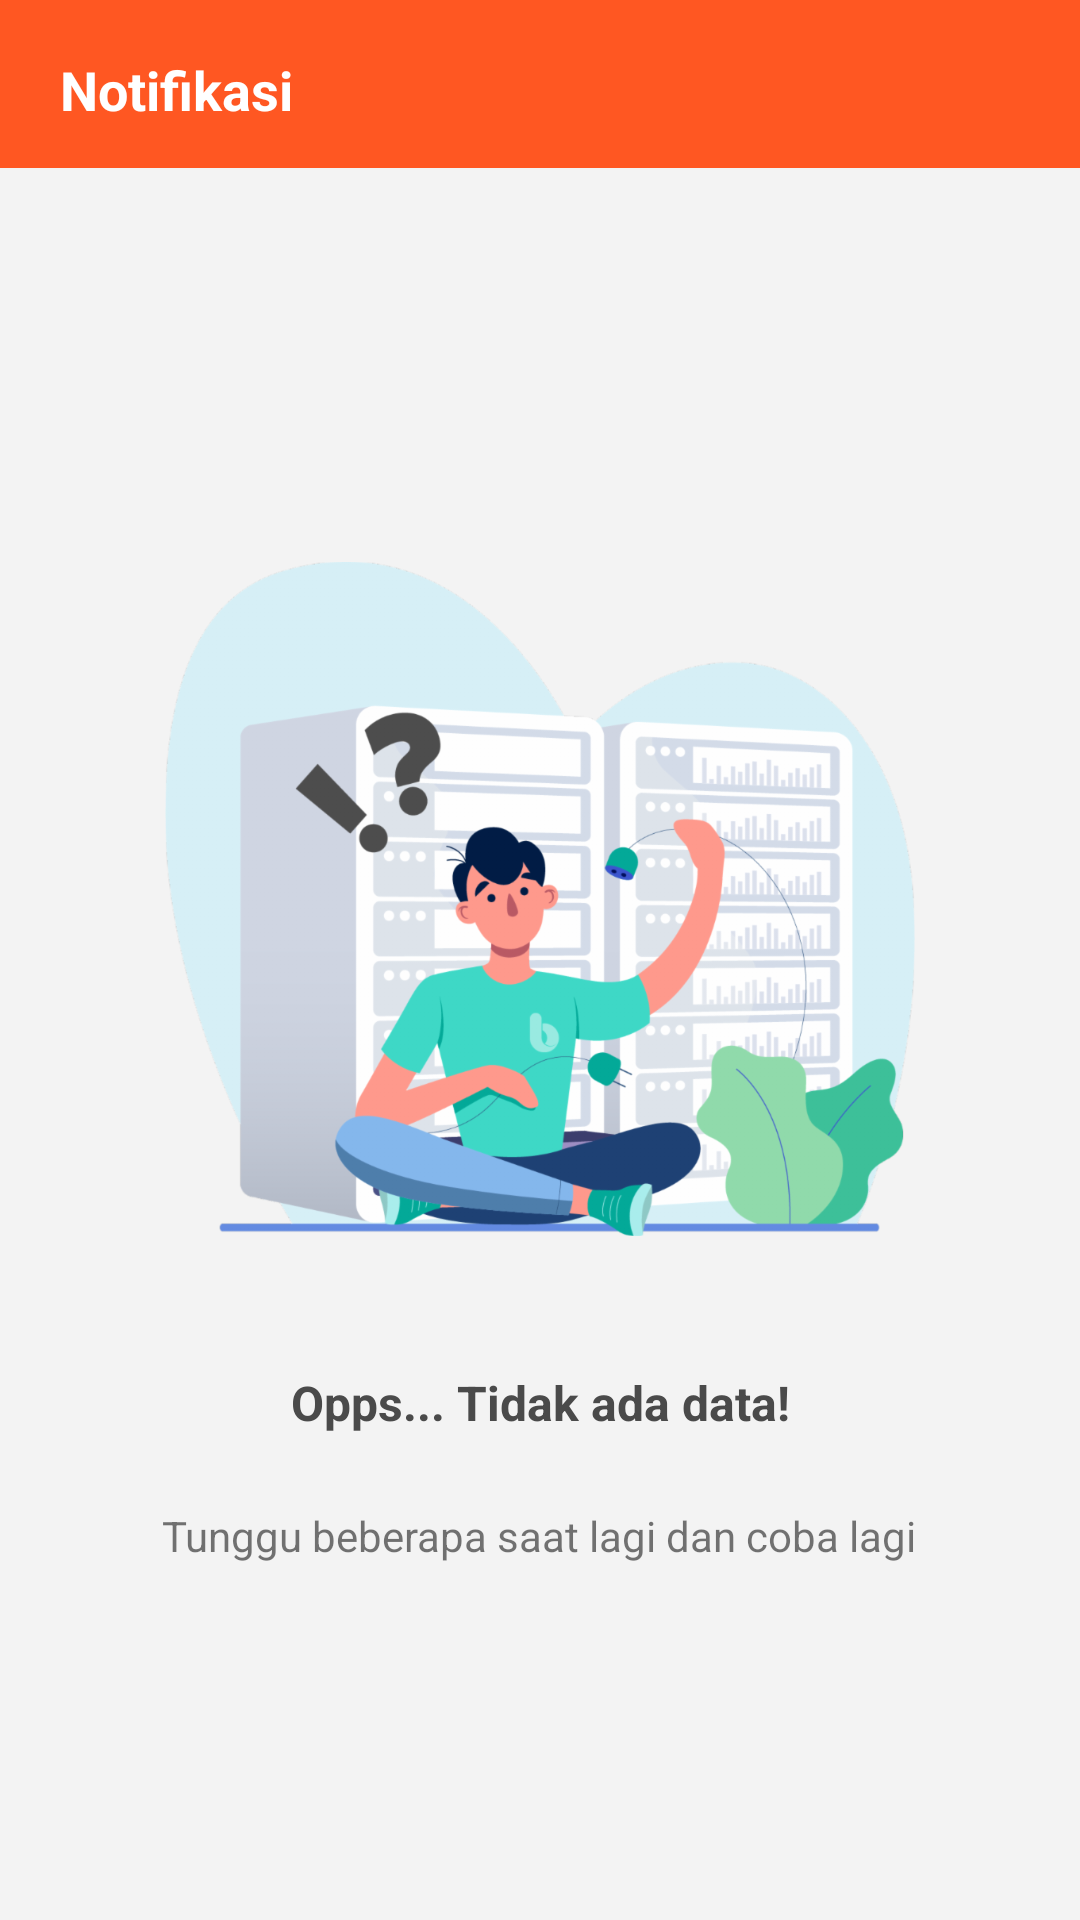

Android layout source for this screen:
<!-- AndroidManifest.xml: application theme AppTheme.NoActionBar -->
<!-- res/layout/fragment_notifications.xml -->
<?xml version="1.0" encoding="utf-8"?>
<androidx.coordinatorlayout.widget.CoordinatorLayout xmlns:android="http://schemas.android.com/apk/res/android"
    android:layout_width="match_parent"
    android:layout_height="match_parent"
    xmlns:app="http://schemas.android.com/apk/res-auto"
    android:background="@color/white">

    <com.google.android.material.appbar.AppBarLayout
        android:id="@+id/appbar"
        android:layout_width="match_parent"
        android:layout_height="wrap_content"
        app:liftOnScroll="true">

        <androidx.appcompat.widget.Toolbar
            android:id="@+id/toolbar"
            style="@style/Theme.AppCompat.Light.DarkActionBar"
            android:layout_width="match_parent"
            android:layout_height="?attr/actionBarSize"
            android:background="?attr/colorPrimary"
            android:elevation="@dimen/appbar"
            app:popupTheme="@style/ThemeOverlay.AppCompat.Light"
            app:theme="@style/ThemeOverlay.AppCompat.Dark.ActionBar">

            <LinearLayout
                android:layout_width="match_parent"
                android:layout_height="@dimen/space_60"
                android:orientation="horizontal"
                android:gravity="center_vertical">

                <androidx.appcompat.widget.AppCompatTextView
                    android:gravity="center_vertical"
                    android:layout_margin="@dimen/small_space"
                    android:layout_width="wrap_content"
                    android:layout_height="wrap_content"
                    android:text="@string/title_notifications"
                    android:textColor="@color/white"
                    android:textSize="18sp"
                    android:textStyle="bold"/>

            </LinearLayout>

        </androidx.appcompat.widget.Toolbar>

    </com.google.android.material.appbar.AppBarLayout>

    <LinearLayout
        android:layout_width="match_parent"
        android:layout_height="match_parent"
        android:orientation="vertical"
        app:layout_behavior="@string/appbar_scrolling_view_behavior">

        <include layout="@layout/fragment_empty_view"/>

    </LinearLayout>

</androidx.coordinatorlayout.widget.CoordinatorLayout>
<!-- res/layout/fragment_empty_view.xml (included above) -->
<?xml version="1.0" encoding="utf-8"?>
<LinearLayout xmlns:android="http://schemas.android.com/apk/res/android"
    android:id="@+id/llEmptyView"
    android:layout_width="match_parent"
    android:layout_height="match_parent"
    android:background="@color/light_gray"
    android:gravity="center"
    android:orientation="vertical">

    <androidx.appcompat.widget.AppCompatImageView
        android:id="@+id/ivNoData"
        android:layout_width="250dp"
        android:layout_height="250dp"
        android:layout_margin="@dimen/large_space"
        android:src="@drawable/ic_empty"/>

    <androidx.appcompat.widget.AppCompatTextView
        android:id="@+id/tvTitle"
        style="@style/AppTheme.TextAppearance.Bold"
        android:layout_width="match_parent"
        android:layout_height="wrap_content"
        android:layout_margin="@dimen/large_space"
        android:layout_gravity="center"
        android:gravity="center"
        android:text="Opps... Tidak ada data!"
        android:textSize="16sp"/>

    <androidx.appcompat.widget.AppCompatTextView
        android:id="@+id/tvMessage"
        android:layout_width="wrap_content"
        android:layout_height="wrap_content"
        android:layout_marginTop="@dimen/medium_space"
        android:layout_marginBottom="@dimen/large_space"
        android:layout_marginLeft="@dimen/large_space"
        android:layout_marginRight="@dimen/large_space"
        android:layout_gravity="center"
        android:gravity="center"
        android:text="Tunggu beberapa saat lagi dan coba lagi"/>

</LinearLayout>
<!-- resources referenced by this layout -->
<resources>
  <color name="light_gray">#f3f3f3</color>
  <color name="white">#ffffff</color>
  <dimen name="appbar">4dp</dimen>
  <dimen name="large_space">16dp</dimen>
  <dimen name="medium_space">8dp</dimen>
  <dimen name="small_space">4dp</dimen>
  <dimen name="space_60">60dp</dimen>
  <!-- drawable ic_empty: png bitmap (drawable, 163225 bytes) -->
  <string name="title_notifications">Notifikasi</string>
  <style name="AppTheme.TextAppearance.Bold">
          
          <item name="android:textColor">#4A4A4A</item>
          <item name="android:textStyle">bold</item>
      </style>
  <style name="AppTheme.NoActionBar" parent="AppTheme">
          <item name="windowActionBar">false</item>
          <item name="windowNoTitle">true</item>
      </style>
  <style name="AppTheme" parent="Theme.AppCompat.Light.DarkActionBar">
          
          <item name="colorPrimary">@color/colorPrimary</item>
          <item name="colorPrimaryDark">@color/colorPrimaryDark</item>
          <item name="colorAccent">@color/colorAccent</item>
          <item name="buttonStyle">@style/ButtonOrange</item>
          <item name="dialogTheme">@style/dialogTheme</item>
          <item name="alertDialogTheme">@style/dialogTheme</item>
      </style>
  <color name="colorPrimary">#ff5722</color>
  <color name="colorPrimaryDark">#ff5722</color>
  <color name="colorAccent">#ebac00</color>
  <style name="ButtonOrange" parent="Widget.AppCompat.Button.Colored">
          <item name="android:textAllCaps">false</item>
          <item name="android:paddingLeft">16dp</item>
          <item name="android:paddingRight">16dp</item>
          <item name="android:textColor">@android:color/white</item>
          
          <item name="android:foreground">?selectableItemBackground</item>
      </style>
  <style name="dialogTheme" parent="Theme.AppCompat.Light.Dialog.Alert">
          <item name="windowNoTitle">true</item>
          <item name="colorPrimary">@color/colorPrimary</item>
          <item name="colorPrimaryDark">@color/colorPrimaryDark</item>
          <item name="colorAccent">@color/colorAccent</item>
      </style>
</resources>
